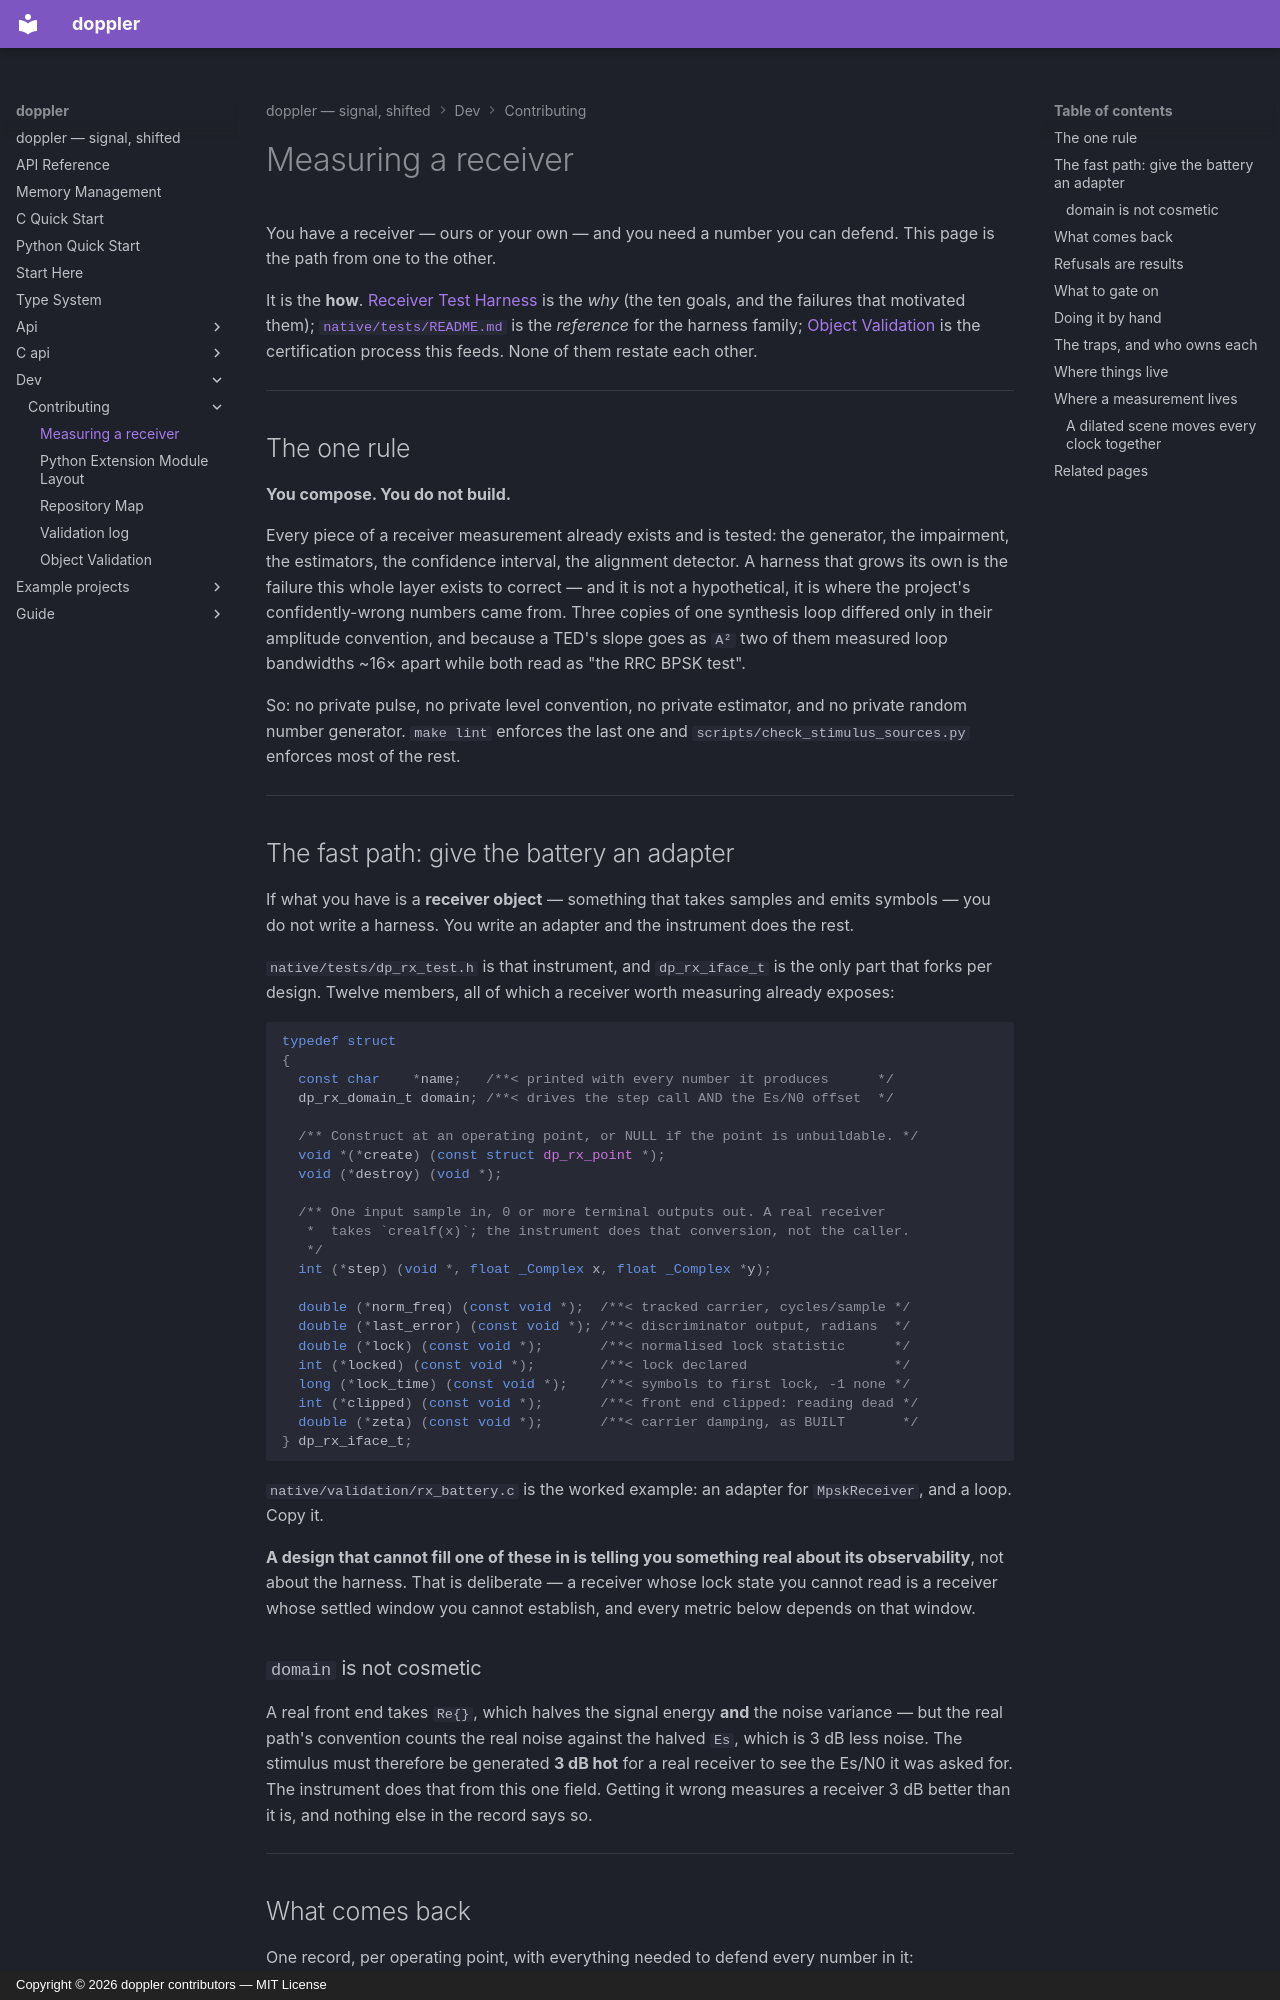

repository: doppler-dsp/doppler · page: dev/contributing/measuring-a-receiver/index.html · generator: mkdocs · copyright: Copyright © 2026 doppler contributors — MIT License

---
description: "The path from a receiver to a number you can defend: the adapter, the four metrics together, how to read a refusal, and what to gate on"
---

# Measuring a receiver

You have a receiver — ours or your own — and you need a number you can defend.
This page is the path from one to the other.

It is the **how**. [Receiver Test Harness](../../design/rx-test.md) is the *why*
(the ten goals, and the failures that motivated them);
[`native/tests/README.md`](https://github.com/doppler-dsp/doppler/blob/main/native/tests/README.md)
is the *reference* for the harness family; [Object Validation](validation.md)
is the certification process this feeds. None of them restate each other.

______________________________________________________________________

## The one rule

**You compose. You do not build.**

Every piece of a receiver measurement already exists and is tested: the
generator, the impairment, the estimators, the confidence interval, the
alignment detector. A harness that grows its own is the failure this whole
layer exists to correct — and it is not a hypothetical, it is where the
project's confidently-wrong numbers came from. Three copies of one synthesis
loop differed only in their amplitude convention, and because a TED's slope
goes as `A²` two of them measured loop bandwidths ~16× apart while both read
as "the RRC BPSK test".

So: no private pulse, no private level convention, no private estimator, and
no private random number generator. `make lint` enforces the last one and
`scripts/check_stimulus_sources.py` enforces most of the rest.

______________________________________________________________________

## The fast path: give the battery an adapter

If what you have is a **receiver object** — something that takes samples and
emits symbols — you do not write a harness. You write an adapter and the
instrument does the rest.

`native/tests/dp_rx_test.h` is that instrument, and `dp_rx_iface_t` is the
only part that forks per design. Twelve members, all of which a receiver worth
measuring already exposes:

<!-- docs-snippet: skip=the harness family lives in native/tests/, which is deliberately NOT on the doc-snippet compiler's include path (it takes native/inc only) — this is a real declaration, compiled where it lives -->

```c
typedef struct
{
  const char    *name;   /**< printed with every number it produces      */
  dp_rx_domain_t domain; /**< drives the step call AND the Es/N0 offset  */

  /** Construct at an operating point, or NULL if the point is unbuildable. */
  void *(*create) (const struct dp_rx_point *);
  void (*destroy) (void *);

  /** One input sample in, 0 or more terminal outputs out. A real receiver
   *  takes `crealf(x)`; the instrument does that conversion, not the caller.
   */
  int (*step) (void *, float _Complex x, float _Complex *y);

  double (*norm_freq) (const void *);  /**< tracked carrier, cycles/sample */
  double (*last_error) (const void *); /**< discriminator output, radians  */
  double (*lock) (const void *);       /**< normalised lock statistic      */
  int (*locked) (const void *);        /**< lock declared                  */
  long (*lock_time) (const void *);    /**< symbols to first lock, -1 none */
  int (*clipped) (const void *);       /**< front end clipped: reading dead */
  double (*zeta) (const void *);       /**< carrier damping, as BUILT       */
} dp_rx_iface_t;
```

`native/validation/rx_battery.c` is the worked example: an adapter for
`MpskReceiver`, and a loop. Copy it.

**A design that cannot fill one of these in is telling you something real
about its observability**, not about the harness. That is deliberate — a
receiver whose lock state you cannot read is a receiver whose settled window
you cannot establish, and every metric below depends on that window.

### `domain` is not cosmetic

A real front end takes `Re{}`, which halves the signal energy **and** the
noise variance — but the real path's convention counts the real noise against
the halved `Es`, which is 3 dB less noise. The stimulus must therefore be
generated **3 dB hot** for a real receiver to see the Es/N0 it was asked for.
The instrument does that from this one field. Getting it wrong measures a
receiver 3 dB better than it is, and nothing else in the record says so.

______________________________________________________________________

## What comes back

One record, per operating point, with everything needed to defend every number
in it:

| group         | what                                                                  | why it is there                                                         |
| ------------- | --------------------------------------------------------------------- | ----------------------------------------------------------------------- |
| **BER / SER** | rate + exact confidence interval                                      | truth-referenced; the only metric that sees a false lock **with** truth |
| **EVM**       | self-referenced against hard decisions                                | truth-free; needs no alignment                                          |
| **M2M4**      | blind Es/N0 from 2nd/4th moments                                      | truth-free and rotation-blind                                           |
| **FER**       | frame error rate + sync-miss rate                                     | truth-free **and** sees a false lock                                    |
| loop          | acquisition fraction, lock time in `1/Bn`, discriminator peak and RMS | explains the four above                                                 |

**They are reported together, always, and that is the point.** They fail
differently, and the disagreement is the diagnostic. Under a stable false lock
at `Δf = k·Rs/M` the constellation is stationary, so EVM looks clean, M2M4
looks clean, and the receiver declares lock — measured at 8PSK, the EVM
penalty is 0.21 dB, which is nothing. Only the truth-referenced alignment
refuses, and only a CRC-checked frame catches it without truth.

Reporting one of them alone is what makes a false lock invisible.

______________________________________________________________________
